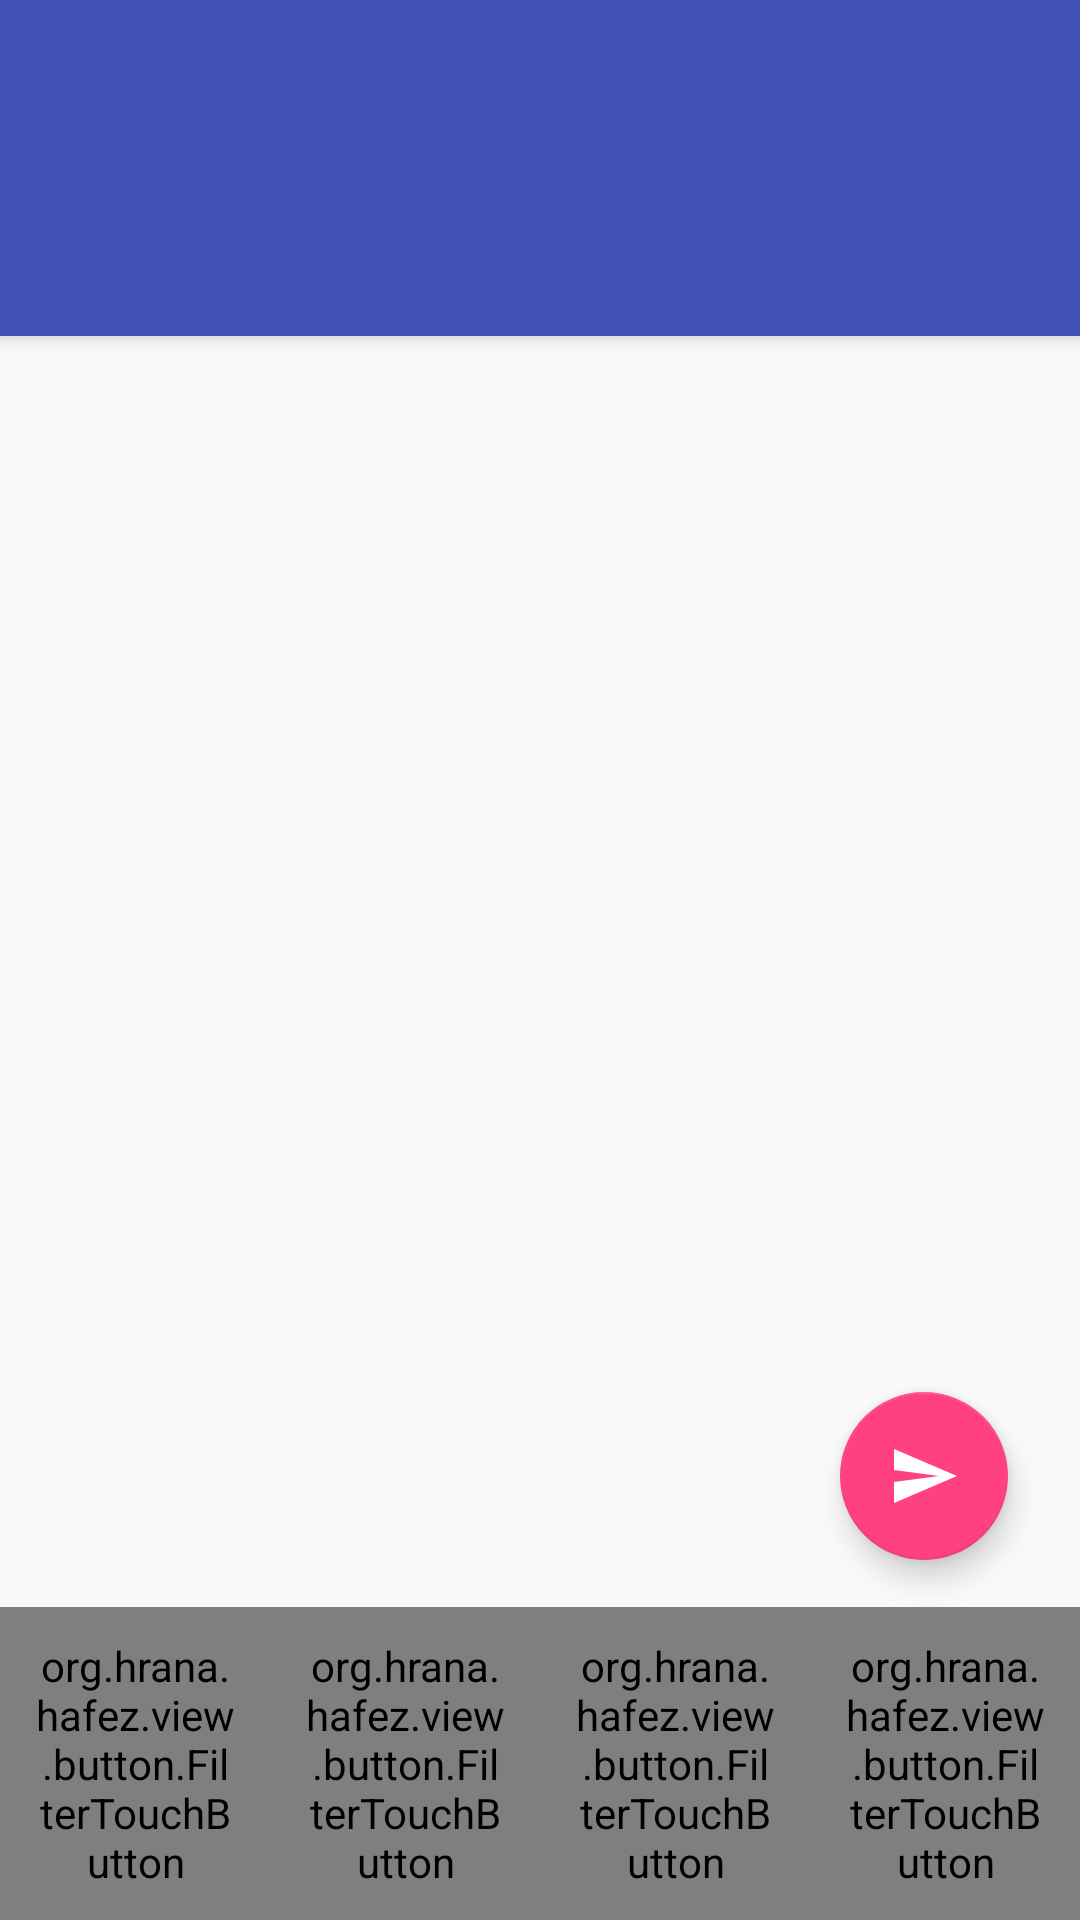

Reconstruct the res/layout file that produces this screen, plus the resources it refers to.
<!-- AndroidManifest.xml: activity theme AppTheme.NoActionBar -->
<!-- res/layout/activity_main.xml -->
<?xml version="1.0" encoding="utf-8"?>
<android.support.design.widget.CoordinatorLayout xmlns:android="http://schemas.android.com/apk/res/android"
    xmlns:app="http://schemas.android.com/apk/res-auto"
    xmlns:tools="http://schemas.android.com/tools"
    android:id="@+id/coordinator"
    android:layout_width="match_parent"
    android:layout_height="match_parent"
    tools:context="org.hrana.hafez.view.activity.MainActivity">

    <android.support.design.widget.AppBarLayout
        android:layout_width="match_parent"
        android:layout_height="wrap_content"
        android:minHeight="?attr/actionBarSize"
        android:fitsSystemWindows="true"
        android:paddingTop="@dimen/appbar_padding_top"
        android:theme="@style/AppTheme.AppBarOverlay">

        <android.support.v7.widget.Toolbar
            android:id="@+id/toolbar"
            android:layout_width="match_parent"
            android:layout_height="?attr/actionBarSize"
            android:background="?attr/colorPrimary"
            app:layout_scrollFlags="scroll|enterAlways"
            app:popupTheme="@style/AppTheme.PopupOverlay" />

        <android.support.design.widget.TabLayout
            android:id="@+id/tabs"
            android:layout_width="match_parent"
            android:layout_height="wrap_content"
            android:layout_above="@+id/container"
            android:background="?attr/colorPrimary"
            android:layoutDirection="ltr"
            app:layout_behavior="@string/appbar_scrolling_view_behavior"
            app:tabIndicatorColor="@color/white"
            app:tabIndicatorHeight="@dimen/tab_indicator_height"
            app:tabTextColor="@color/white" />

    </android.support.design.widget.AppBarLayout>

    <android.support.v4.view.ViewPager
        android:id="@+id/container"
        app:layout_behavior="@string/appbar_scrolling_view_behavior"
        android:layout_width="match_parent"
        android:layout_height="wrap_content"
        android:layoutDirection="locale" />

    <LinearLayout
        android:id="@+id/button_container"
        android:layout_width="match_parent"
        android:layout_height="wrap_content"
        android:background="@color/colorPrimary"
        android:layout_alignParentBottom="true"
        android:layout_gravity="bottom">

        <org.hrana.hafez.view.button.FilterTouchButton
            android:id="@+id/capture_photo"
            style="@style/Widget.AppCompat.Button.Borderless"
            android:layout_width="0dp"
            android:layout_height="wrap_content"
            android:layout_weight="1"
            android:drawablePadding="4dip"
            android:drawableTop="@drawable/ic_camera_alt_24dp"
            android:text="@string/menu_take_photo"
            android:textColor="@color/white" />

        <org.hrana.hafez.view.button.FilterTouchButton
            android:id="@+id/capture_video"
            style="@style/Widget.AppCompat.Button.Borderless"
            android:layout_width="0dp"
            android:layout_height="wrap_content"
            android:layout_weight="1"
            android:drawablePadding="4dip"
            android:drawableTop="@drawable/ic_videocam_24dp"
            android:text="@string/menu_take_video"
            android:textColor="@color/white" />

        <org.hrana.hafez.view.button.FilterTouchButton
            android:id="@+id/capture_audio"
            style="@style/Widget.AppCompat.Button.Borderless"
            android:layout_width="0dp"
            android:layout_height="wrap_content"
            android:layout_weight="1"
            android:drawablePadding="4dip"
            android:drawableTop="@drawable/ic_mic_24dp"
            android:text="@string/menu_record_audio"
            android:textColor="@color/white" />

        <org.hrana.hafez.view.button.FilterTouchButton
            android:id="@+id/goto_import"
            style="@style/Widget.AppCompat.Button.Borderless"
            android:layout_width="0dp"
            android:layout_height="wrap_content"
            android:layout_weight="1"
            android:drawablePadding="4dip"
            android:drawableTop="@drawable/ic_attach_file_24dp"
            android:text="@string/menu_import_media"
            android:textColor="@color/white" />
    </LinearLayout>

    <android.support.design.widget.FloatingActionButton
        android:filterTouchesWhenObscured="true"
        android:layout_width="@dimen/fab_size_normal"
        android:layout_height="@dimen/fab_size_normal"
        android:id="@+id/button_submit"
        android:src="@drawable/ic_send_48dp"
        app:backgroundTint="@color/colorAccent"
        app:layout_anchor="@+id/button_container"
        android:paddingStart="@dimen/activity_horizontal_margin"
        android:paddingEnd="@dimen/activity_horizontal_margin"
        android:layout_marginStart="@dimen/fab_margin"
        android:layout_marginEnd="@dimen/fab_margin"
        app:layout_anchorGravity="top|end"
        android:layout_marginBottom="@dimen/fab_margin_bottom"/>

</android.support.design.widget.CoordinatorLayout>
<!-- resources referenced by this layout -->
<resources>
  <color name="colorAccent">#FF4081</color>
  <color name="colorPrimary">#3F51B5</color>
  <color name="white">#fafafa</color>
  <dimen name="activity_horizontal_margin">16dp</dimen>
  <dimen name="appbar_padding_top">8dp</dimen>
  <dimen name="fab_margin">24dip</dimen>
  <dimen name="fab_margin_bottom">120dip</dimen>
  <dimen name="fab_size_normal">56dp</dimen>
  <dimen name="tab_indicator_height">4dip</dimen>
  <!-- drawable ic_attach_file_24dp (drawable) -->
  <vector android:autoMirrored="true" android:height="24dp"
      android:viewportHeight="24.0" android:viewportWidth="24.0"
      android:width="24dp" xmlns:android="http://schemas.android.com/apk/res/android">
      <path android:fillColor="#FFFFFFFF" android:pathData="M16.5,6v11.5c0,2.21 -1.79,4 -4,4s-4,-1.79 -4,-4V5c0,-1.38 1.12,-2.5 2.5,-2.5s2.5,1.12 2.5,2.5v10.5c0,0.55 -0.45,1 -1,1s-1,-0.45 -1,-1V6H10v9.5c0,1.38 1.12,2.5 2.5,2.5s2.5,-1.12 2.5,-2.5V5c0,-2.21 -1.79,-4 -4,-4S7,2.79 7,5v12.5c0,3.04 2.46,5.5 5.5,5.5s5.5,-2.46 5.5,-5.5V6h-1.5z"/>
  </vector>
  <!-- drawable ic_send_48dp (drawable) -->
  <vector android:autoMirrored="true" android:height="24dp"
      android:viewportHeight="24.0" android:viewportWidth="24.0"
      android:width="24dp" xmlns:android="http://schemas.android.com/apk/res/android">
      <path android:fillColor="#FFFFFF" android:pathData="M2.01,21L23,12 2.01,3 2,10l15,2 -15,2z"/>
  </vector>
  <string name="menu_import_media">Import Media</string>
  <string name="menu_record_audio">Record Audio</string>
  <string name="menu_take_photo">Take Photo</string>
  <string name="menu_take_video">Take Video</string>
  <style name="AppTheme.AppBarOverlay" parent="ThemeOverlay.AppCompat.Dark.ActionBar" />
  <style name="AppTheme.PopupOverlay" parent="ThemeOverlay.AppCompat.Light" />
  <style name="AppTheme.NoActionBar">
          <item name="windowActionBar">false</item>
          <item name="windowNoTitle">true</item>
      </style>
</resources>
